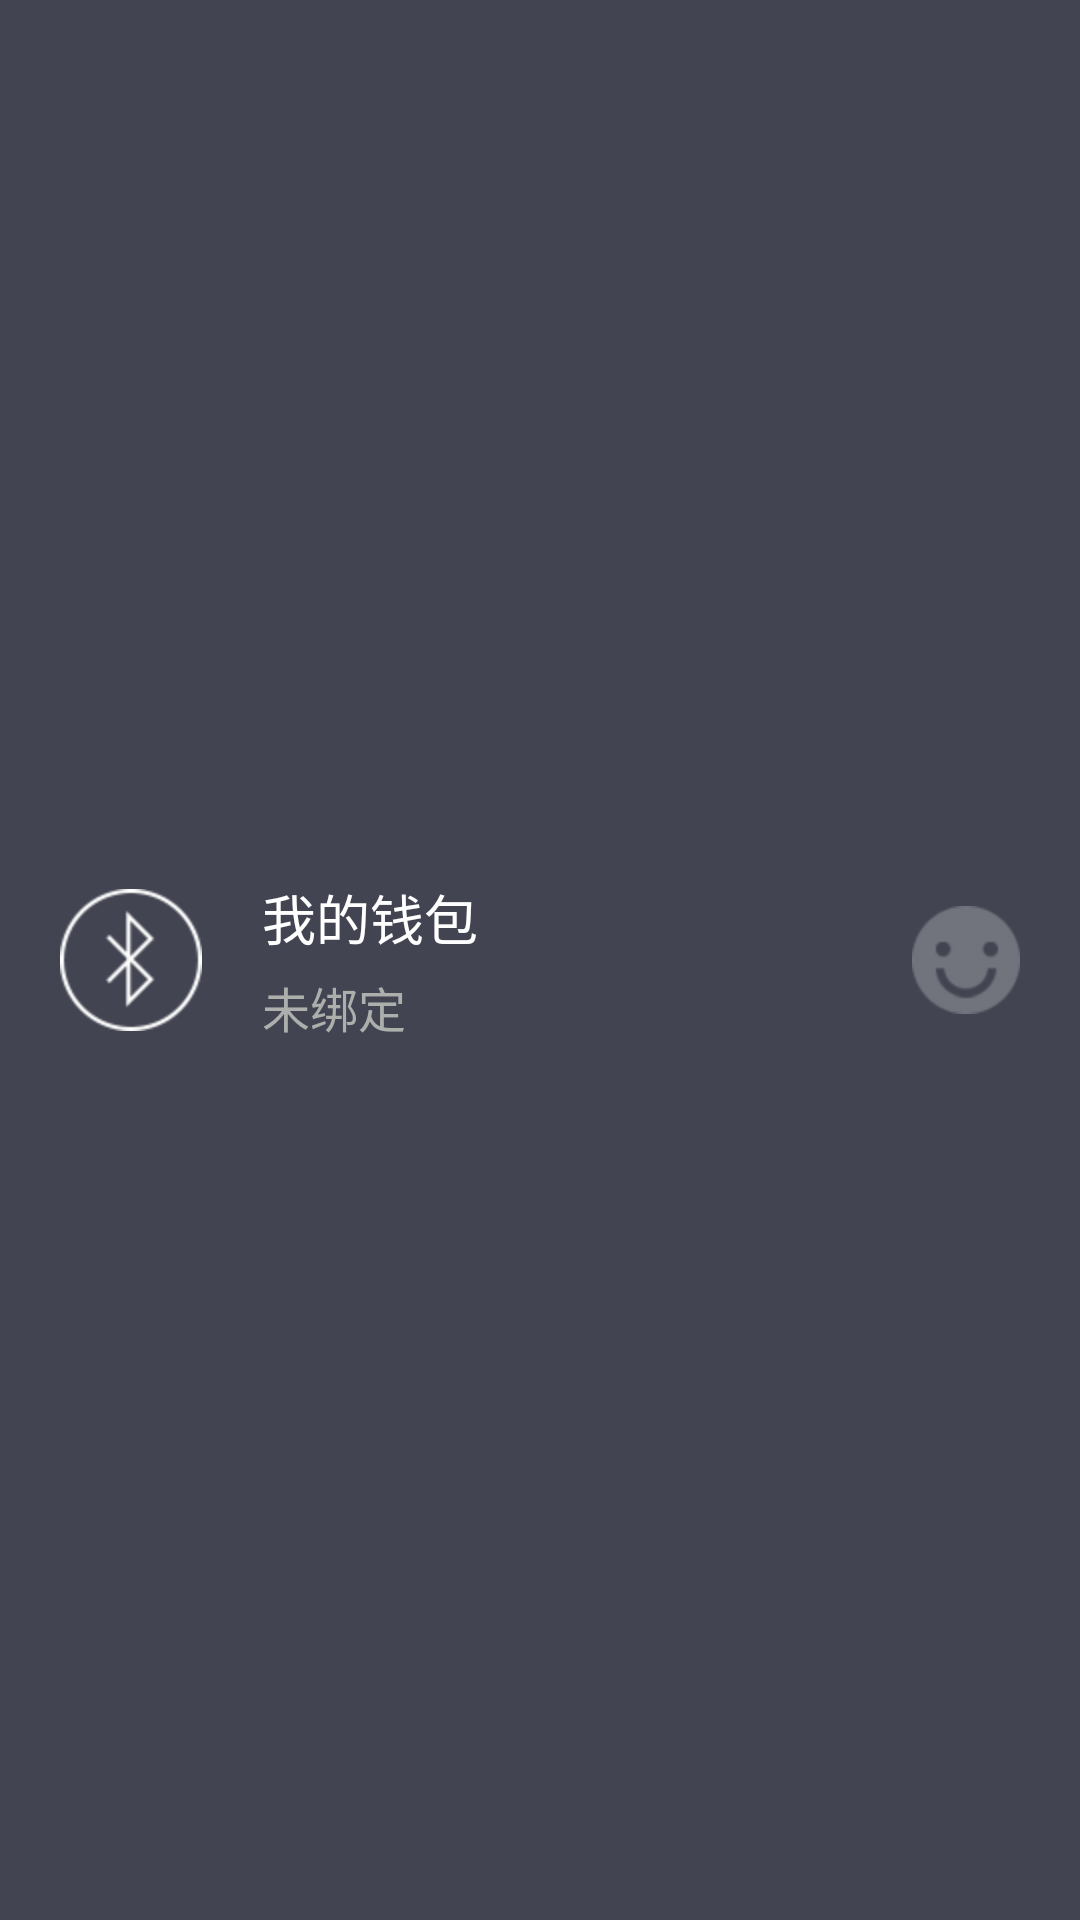

Write the Android layout XML for this screen, with the resource values it uses.
<!-- AndroidManifest.xml: application theme AppTheme -->
<!-- res/layout/home_page_list_item.xml -->
<?xml version="1.0" encoding="utf-8"?>

<RelativeLayout xmlns:android="http://schemas.android.com/apk/res/android"
    android:layout_width="match_parent"
    android:layout_height="match_parent"
    android:background="#424451" >

    <ImageView
        android:id="@+id/home_page_item_image"
        android:layout_width="wrap_content"
        android:layout_height="wrap_content"
        android:layout_centerVertical="true"
        android:paddingLeft="20.0dip"
        android:paddingRight="20.0dip"
        android:paddingTop="10.0dip"
        android:paddingBottom="10.0dip"
        android:src="@drawable/bluetooth_icon" />

    <LinearLayout
        android:layout_width="wrap_content"
        android:layout_height="wrap_content"
        android:layout_centerVertical="true"
        android:layout_toRightOf="@id/home_page_item_image"
        android:orientation="vertical" >

        <TextView
            android:id="@+id/home_page_item_myobject"
            android:layout_width="wrap_content"
            android:layout_height="wrap_content"
            android:text="我的钱包"
            android:textColor="@color/white"
            android:textSize="18.0sp" />

        <TextView
            android:id="@+id/home_page_item_isbind"
            android:layout_width="wrap_content"
            android:layout_height="wrap_content"
            android:layout_marginTop="5.0dip"
            android:text="未绑定"
            android:textColor="#ADAFAC"
            android:textSize="16.0sp" />
    </LinearLayout>

    <LinearLayout
        android:layout_width="wrap_content"
        android:layout_height="wrap_content"
        android:layout_alignParentRight="true"
        android:layout_centerVertical="true"
        android:orientation="horizontal" >

        <ImageView
            android:id="@+id/home_page_item_face"
            android:layout_width="wrap_content"
            android:layout_height="wrap_content"
            android:layout_marginRight="20.0dip"
            android:contentDescription="@string/app_name"
            android:src="@drawable/face_icon_1" 
            android:layout_gravity="center_vertical"
            />

        <ImageView
            android:id="@+id/home_page_item_delete"
            android:layout_width="wrap_content"
            android:layout_height="wrap_content"
            android:contentDescription="@string/app_name"
            android:src="@drawable/delete_icon" 
            android:visibility="gone"
            />
    </LinearLayout>

</RelativeLayout>
<!-- resources referenced by this layout -->
<resources>
  <color name="white">#ffffff</color>
  <!-- drawable bluetooth_icon: png bitmap (drawable-hdpi, 2757 bytes) -->
  <!-- drawable delete_icon: png bitmap (drawable-hdpi, 3033 bytes) -->
  <!-- drawable face_icon_1: png bitmap (drawable-hdpi, 2501 bytes) -->
  <string name="app_name">PreLostMachine</string>
  <style name="AppTheme" parent="AppBaseTheme" />
  <style name="AppBaseTheme" parent="android:Theme.Light" />
</resources>
